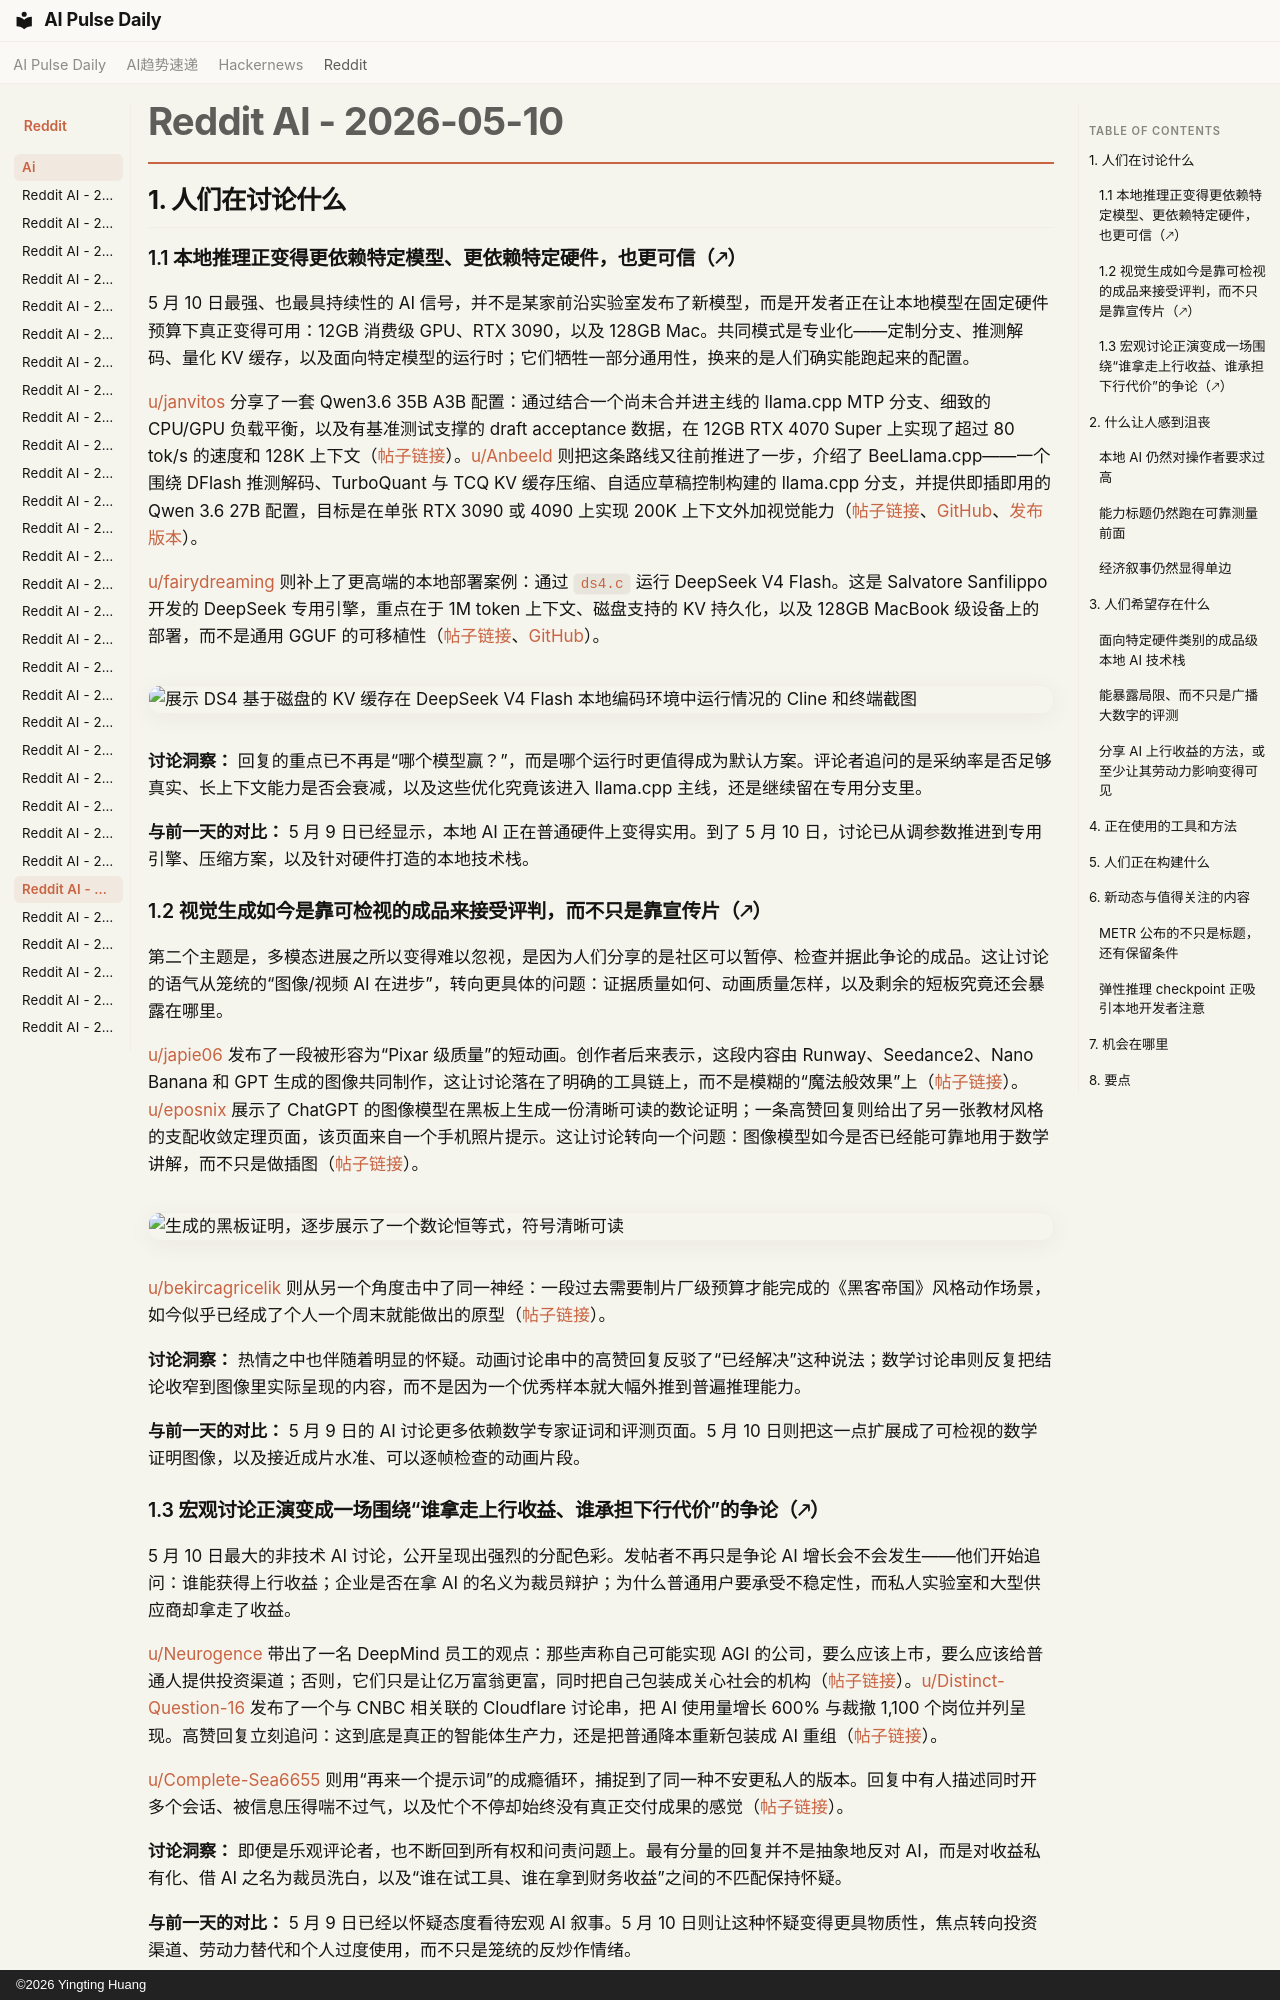

repository: vibewatch/vibewatch.github.io · page: reddit/ai/2026-05-10.zh/index.html · generator: mkdocs · copyright: ©2026 Yingting Huang

# Reddit AI - 2026-05-10

## 1. 人们在讨论什么

### 1.1 本地推理正变得更依赖特定模型、更依赖特定硬件，也更可信（🡕）

5 月 10 日最强、也最具持续性的 AI 信号，并不是某家前沿实验室发布了新模型，而是开发者正在让本地模型在固定硬件预算下真正变得可用：12GB 消费级 GPU、RTX 3090，以及 128GB Mac。共同模式是专业化——定制分支、推测解码、量化 KV 缓存，以及面向特定模型的运行时；它们牺牲一部分通用性，换来的是人们确实能跑起来的配置。

[u/janvitos](https://www.reddit.com/user/janvitos) 分享了一套 Qwen3.6 35B A3B 配置：通过结合一个尚未合并进主线的 llama.cpp MTP 分支、细致的 CPU/GPU 负载平衡，以及有基准测试支撑的 draft acceptance 数据，在 12GB RTX 4070 Super 上实现了超过 80 tok/s 的速度和 128K 上下文（[帖子链接](https://www.reddit.com/r/LocalLLaMA/comments/1t82zxv/80_toksec_and_128k_context_on_12gb_vram_with/)）。[u/Anbeeld](https://www.reddit.com/user/Anbeeld) 则把这条路线又往前推进了一步，介绍了 BeeLlama.cpp——一个围绕 DFlash 推测解码、TurboQuant 与 TCQ KV 缓存压缩、自适应草稿控制构建的 llama.cpp 分支，并提供即插即用的 Qwen 3.6 27B 配置，目标是在单张 RTX 3090 或 4090 上实现 200K 上下文外加视觉能力（[帖子链接](https://www.reddit.com/r/LocalLLaMA/comments/1t88zvv/beellamacpp_advanced_dflash_turboquant_with/)、[GitHub](https://github.com/Anbeeld/beellama.cpp)、[发布版本](https://github.com/Anbeeld/beellama.cpp/releases)）。

[u/fairydreaming](https://www.reddit.com/user/fairydreaming) 则补上了更高端的本地部署案例：通过 `ds4.c` 运行 DeepSeek V4 Flash。这是 Salvatore Sanfilippo 开发的 DeepSeek 专用引擎，重点在于 1M token 上下文、磁盘支持的 KV 持久化，以及 128GB MacBook 级设备上的部署，而不是通用 GGUF 的可移植性（[帖子链接](https://www.reddit.com/r/LocalLLaMA/comments/1t94ito/i_have_deepseek_v4_pro_at_home/)、[GitHub](https://github.com/antirez/ds4)）。

![展示 DS4 基于磁盘的 KV 缓存在 DeepSeek V4 Flash 本地编码环境中运行情况的 Cline 和终端截图](https://preview.redd.it/5g379qbbta0h1.png?width=1574&format=png&auto=webp&s=be8a268374c32ff94dd9f14453aa5adea7c0a09d)

**讨论洞察：** 回复的重点已不再是“哪个模型赢？”，而是哪个运行时更值得成为默认方案。评论者追问的是采纳率是否足够真实、长上下文能力是否会衰减，以及这些优化究竟该进入 llama.cpp 主线，还是继续留在专用分支里。

**与前一天的对比：** 5 月 9 日已经显示，本地 AI 正在普通硬件上变得实用。到了 5 月 10 日，讨论已从调参数推进到专用引擎、压缩方案，以及针对硬件打造的本地技术栈。

### 1.2 视觉生成如今是靠可检视的成品来接受评判，而不只是靠宣传片（🡕）

第二个主题是，多模态进展之所以变得难以忽视，是因为人们分享的是社区可以暂停、检查并据此争论的成品。这让讨论的语气从笼统的“图像/视频 AI 在进步”，转向更具体的问题：证据质量如何、动画质量怎样，以及剩余的短板究竟还会暴露在哪里。

[u/japie06](https://www.reddit.com/user/japie06) 发布了一段被形容为“Pixar 级质量”的短动画。创作者后来表示，这段内容由 Runway、Seedance2、Nano Banana 和 GPT 生成的图像共同制作，这让讨论落在了明确的工具链上，而不是模糊的“魔法般效果”上（[帖子链接](https://www.reddit.com/r/singularity/comments/1t9bj3a/animation_is_solved_this_is_like_pixar_level/)）。[u/eposnix](https://www.reddit.com/user/eposnix) 展示了 ChatGPT 的图像模型在黑板上生成一份清晰可读的数论证明；一条高赞回复则给出了另一张教材风格的支配收敛定理页面，该页面来自一个手机照片提示。这让讨论转向一个问题：图像模型如今是否已经能可靠地用于数学讲解，而不只是做插图（[帖子链接](https://www.reddit.com/r/singularity/comments/1t89ni2/chatgpts_image_model_is_better_at_math_than_most/)）。

![生成的黑板证明，逐步展示了一个数论恒等式，符号清晰可读](https://i.redd.it/cvgsewhd250h1.png)

[u/bekircagricelik](https://www.reddit.com/user/bekircagricelik) 则从另一个角度击中了同一神经：一段过去需要制片厂级预算才能完成的《黑客帝国》风格动作场景，如今似乎已经成了个人一个周末就能做出的原型（[帖子链接](https://www.reddit.com/r/artificial/comments/1t8fytl/23_years_ago_this_matrix_scene_took_40m_and/)）。

**讨论洞察：** 热情之中也伴随着明显的怀疑。动画讨论串中的高赞回复反驳了“已经解决”这种说法；数学讨论串则反复把结论收窄到图像里实际呈现的内容，而不是因为一个优秀样本就大幅外推到普遍推理能力。

**与前一天的对比：** 5 月 9 日的 AI 讨论更多依赖数学专家证词和评测页面。5 月 10 日则把这一点扩展成了可检视的数学证明图像，以及接近成片水准、可以逐帧检查的动画片段。
